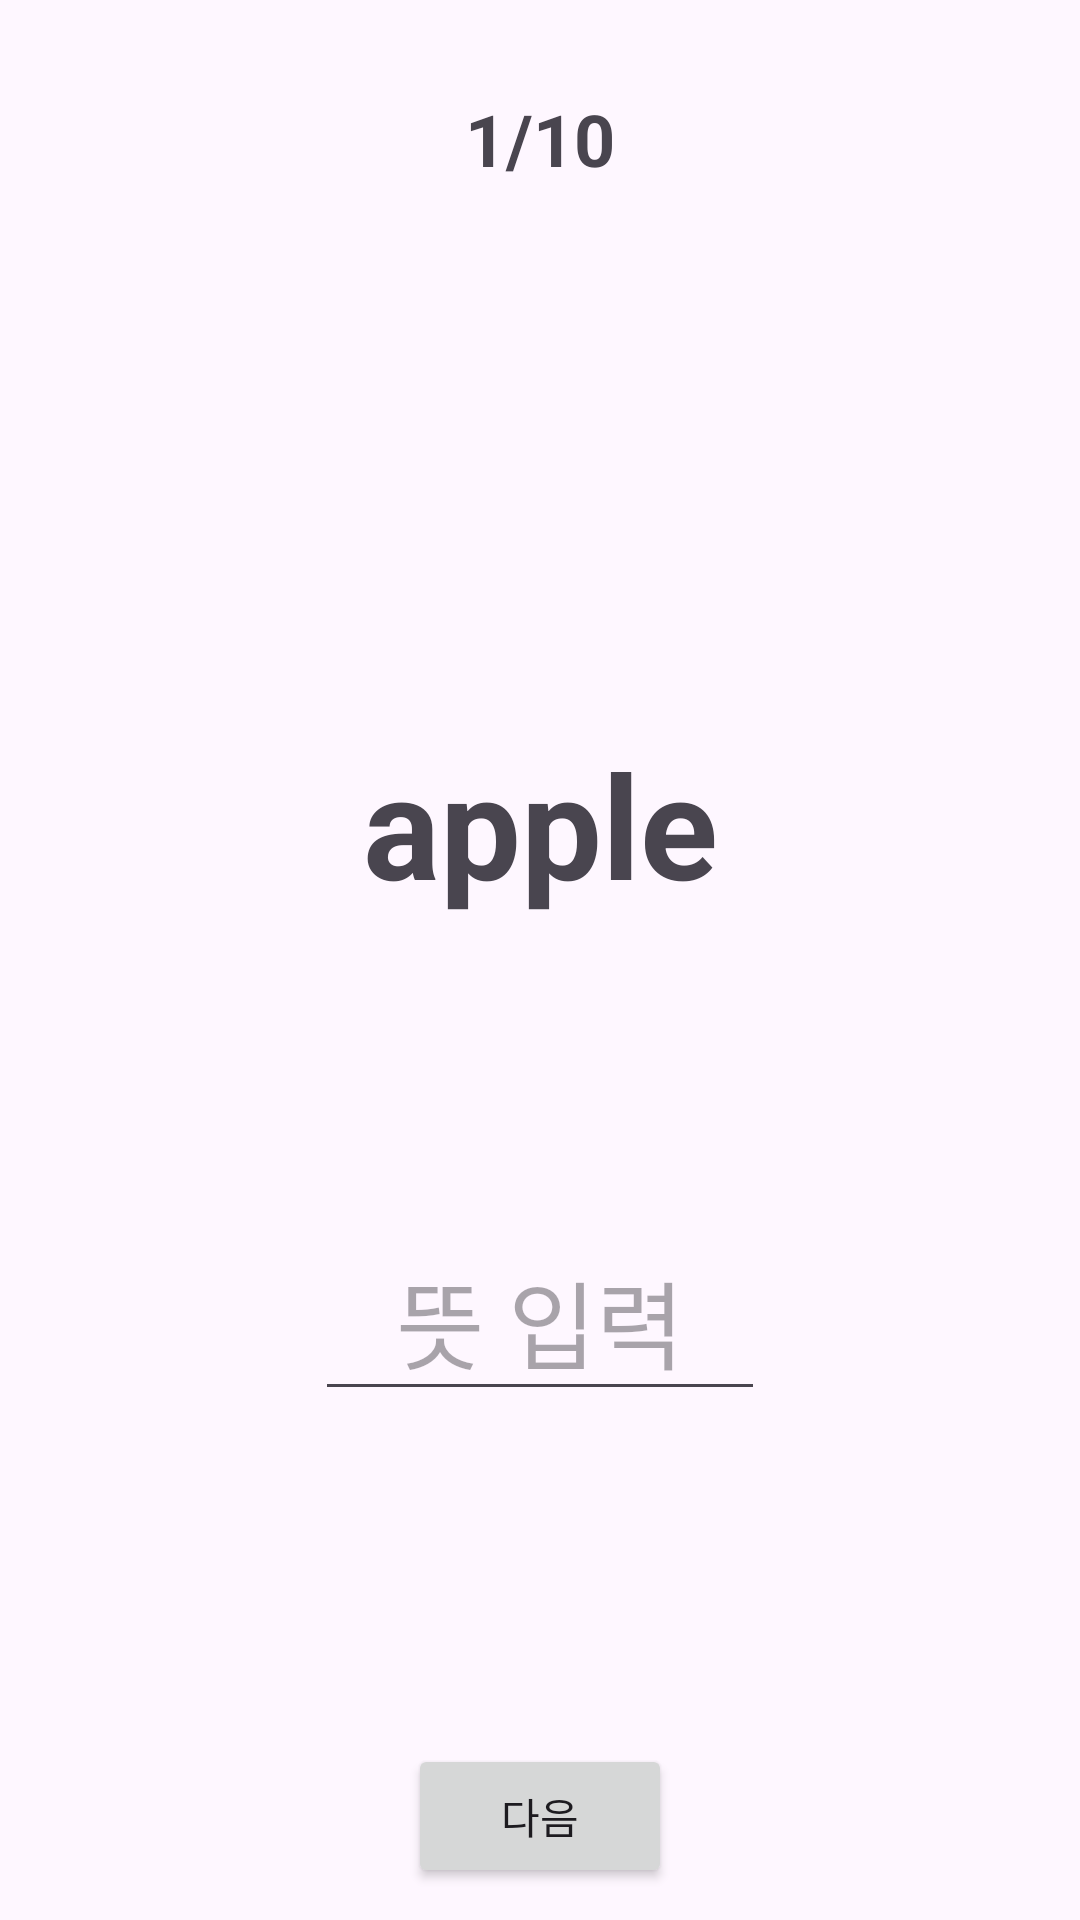

The Android layout XML behind this screen, and the referenced resources:
<!-- AndroidManifest.xml: application theme Theme.VocaMemorizationApp -->
<!-- res/layout/fragment_test.xml -->
<?xml version="1.0" encoding="utf-8"?>
<androidx.constraintlayout.widget.ConstraintLayout xmlns:android="http://schemas.android.com/apk/res/android"
    xmlns:tools="http://schemas.android.com/tools"
    android:layout_width="match_parent"
    android:layout_height="match_parent"
    xmlns:app="http://schemas.android.com/apk/res-auto"
    tools:context=".TestFragment">

    
    <TextView
        android:id="@+id/testCount_text"
        android:layout_width="wrap_content"
        android:layout_height="wrap_content"
        android:layout_marginTop="30dp"
        android:text="1/10"
        android:textSize="24sp"
        android:textStyle="bold"
        app:layout_constraintStart_toStartOf="parent"
        app:layout_constraintEnd_toEndOf="parent"
        app:layout_constraintTop_toTopOf="parent"/>

    
    <TextView
        android:id="@+id/testCurrentWord_text"
        android:layout_width="wrap_content"
        android:layout_height="wrap_content"
        android:layout_marginTop="180dp"
        android:text="apple"
        android:textSize="48sp"
        android:textStyle="bold"
        app:layout_constraintEnd_toEndOf="parent"
        app:layout_constraintStart_toStartOf="parent"
        app:layout_constraintTop_toBottomOf="@+id/testCount_text" />

    
    <EditText
        android:id="@+id/testCurrentMeaning_edit"
        android:layout_width="150dp"
        android:layout_height="wrap_content"
        android:layout_marginTop="100dp"
        android:hint="뜻 입력"
        android:gravity="center"
        android:textSize="32sp"
        app:layout_constraintEnd_toEndOf="parent"
        app:layout_constraintStart_toStartOf="parent"
        app:layout_constraintTop_toBottomOf="@+id/testCurrentWord_text" />

    
    <Button
        android:id="@+id/testNext_btn"
        android:layout_width="wrap_content"
        android:layout_height="wrap_content"
        android:layout_marginTop="100dp"
        android:text="다음"
        app:layout_constraintBottom_toBottomOf="parent"
        app:layout_constraintEnd_toEndOf="parent"
        app:layout_constraintStart_toStartOf="parent"
        app:layout_constraintTop_toBottomOf="@+id/testCurrentMeaning_edit" />
</androidx.constraintlayout.widget.ConstraintLayout>
<!-- resources referenced by this layout -->
<resources>
  <style name="Theme.VocaMemorizationApp" parent="Base.Theme.VocaMemorizationApp" />
  <style name="Base.Theme.VocaMemorizationApp" parent="Theme.Material3.DayNight.NoActionBar">
          
          
      </style>
</resources>
